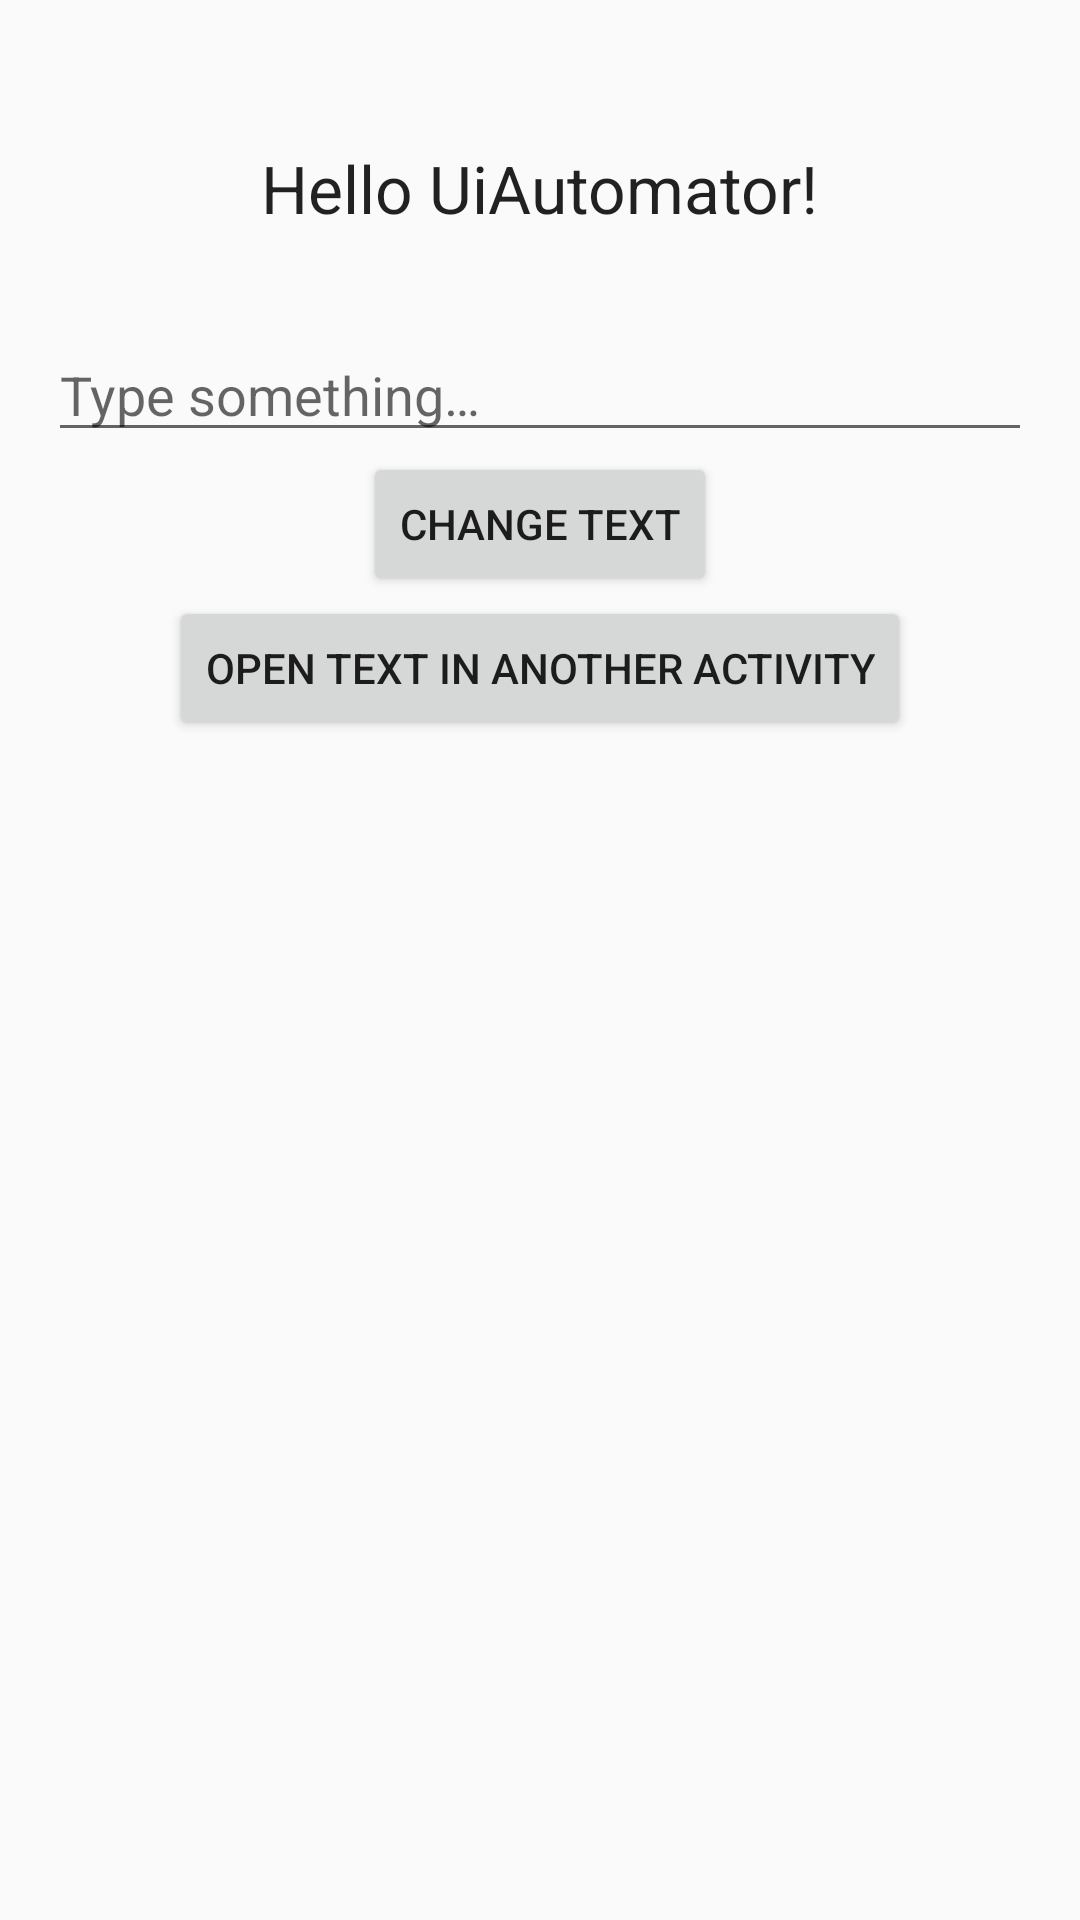

Here is an Android app screen rendered from its layout file. Give the layout XML and the strings, colors and styles it references.
<!-- AndroidManifest.xml: application theme AppTheme -->
<!-- res/layout/activity_main.xml -->
<?xml version="1.0" encoding="utf-8"?>

<LinearLayout xmlns:android="http://schemas.android.com/apk/res/android"
    xmlns:tools="http://schemas.android.com/tools"
    android:layout_width="match_parent"
    android:layout_height="match_parent"
    android:orientation="vertical"
    android:padding="@dimen/activity_horizontal_margin"
    tools:context=".MainActivity">

    <TextView
        android:id="@+id/textToBeChanged"
        android:layout_width="wrap_content"
        android:layout_height="wrap_content"
        android:layout_gravity="center_horizontal"
        android:layout_marginTop="@dimen/header_margin"
        android:layout_marginBottom="@dimen/header_margin"
        android:text="@string/hello_world"
        android:textAppearance="?android:attr/textAppearanceLarge" />

    <EditText
        android:id="@+id/userInput"
        android:layout_width="match_parent"
        android:layout_height="wrap_content"
        android:layout_gravity="center_horizontal"
        android:hint="@string/type_something"
        android:importantForAutofill="no"
        android:inputType="text" />

    <Button
        android:id="@+id/buttonChange"
        style="?android:attr/buttonStyleSmall"
        android:layout_width="wrap_content"
        android:layout_height="wrap_content"
        android:layout_gravity="center_horizontal"
        android:text="@string/change_text" />

    <Button
        android:id="@+id/buttonActivity"
        style="?android:attr/buttonStyleSmall"
        android:layout_width="wrap_content"
        android:layout_height="wrap_content"
        android:layout_gravity="center_horizontal"
        android:text="@string/open_activity_and_change_text" />
</LinearLayout>
<!-- resources referenced by this layout -->
<resources>
  <dimen name="activity_horizontal_margin">16dp</dimen>
  <dimen name="header_margin">32dp</dimen>
  <string name="change_text">Change text</string>
  <string name="hello_world">Hello UiAutomator!</string>
  <string name="open_activity_and_change_text">Open text in another activity</string>
  <string name="type_something">Type something…</string>
  <style name="AppTheme" parent="@style/Theme.AppCompat.DayNight.DarkActionBar" />
</resources>
